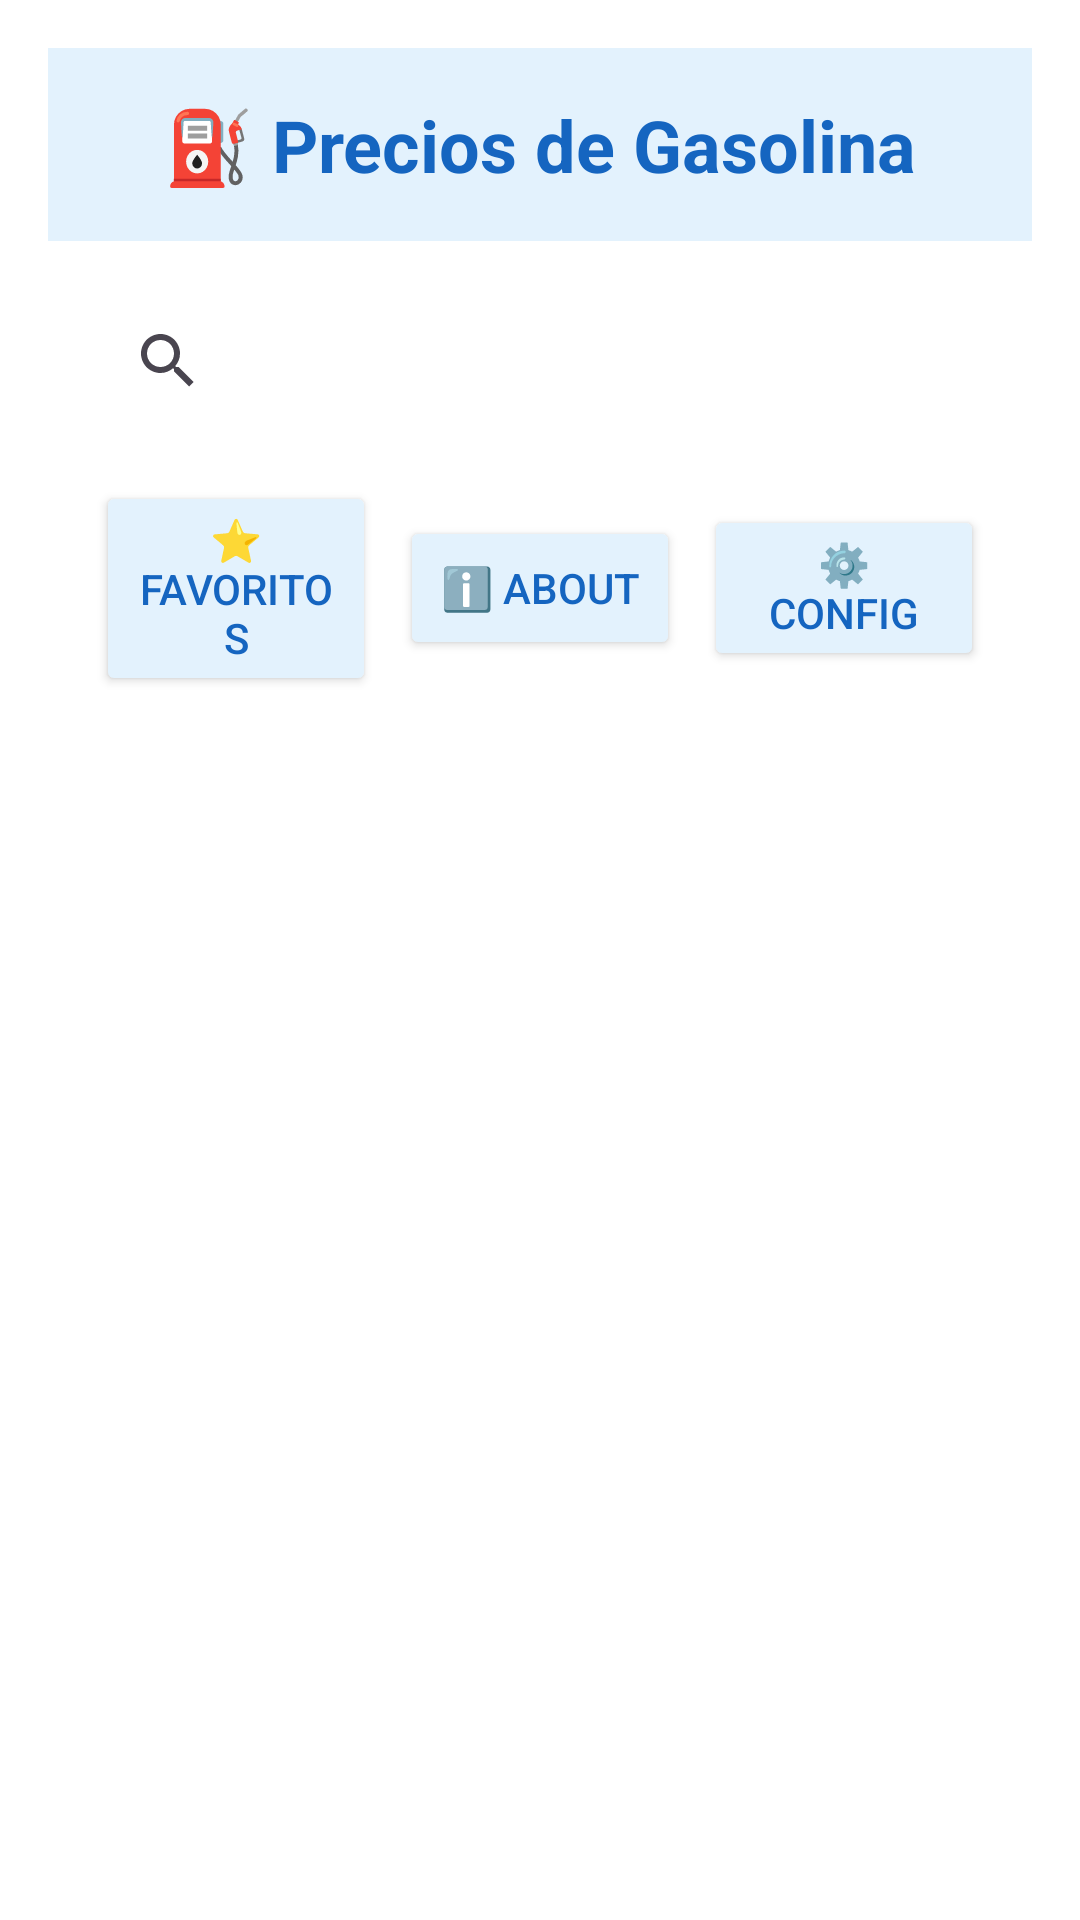

Produce the Android XML layout that renders to this screen, including the resource entries it uses.
<!-- AndroidManifest.xml: application theme Theme.Gasolina -->
<!-- res/layout/activity_main.xml -->
<?xml version="1.0" encoding="utf-8"?>
<LinearLayout xmlns:android="http://schemas.android.com/apk/res/android"
    xmlns:tools="http://schemas.android.com/tools"
    android:orientation="vertical"
    android:layout_width="match_parent"
    android:layout_height="match_parent"
    android:padding="16dp"
    android:background="?android:attr/colorBackground"
    tools:context=".MainActivity">

    
    <TextView
        android:layout_width="match_parent"
        android:layout_height="wrap_content"
        android:text="⛽ Precios de Gasolina"
        android:textSize="24sp"
        android:textStyle="bold"
        android:textColor="?attr/colorPrimary"
        android:padding="16dp"
        android:gravity="center"
        android:background="?attr/colorSurfaceVariant" />

    
    <androidx.appcompat.widget.SearchView
        android:id="@+id/searchView"
        android:layout_width="match_parent"
        android:layout_height="wrap_content"
        android:layout_marginTop="16dp"
        android:layout_marginStart="16dp"
        android:layout_marginEnd="16dp"
        android:queryHint="Buscar gasolinera"
        android:iconifiedByDefault="false"
        android:focusable="false" />

    
    <LinearLayout
        android:layout_width="match_parent"
        android:layout_height="wrap_content"
        android:orientation="horizontal"
        android:gravity="center"
        android:padding="16dp"
        android:paddingTop="8dp"
        android:paddingBottom="8dp">

        <Button
            android:id="@+id/btnFavorites"
            android:layout_width="0dp"
            android:layout_height="wrap_content"
            android:layout_weight="1"
            android:text="⭐ Favoritos"
            android:layout_marginEnd="4dp"
            android:backgroundTint="@color/light_blue"
            android:textColor="@color/blue_primary" />

        <Button
            android:id="@+id/btnAbout"
            android:layout_width="0dp"
            android:layout_height="wrap_content"
            android:layout_weight="1"
            android:text="ℹ️ About"
            android:layout_marginStart="4dp"
            android:layout_marginEnd="4dp"
            android:backgroundTint="@color/light_blue"
            android:textColor="@color/blue_primary" />

        <Button
            android:id="@+id/btnSettings"
            android:layout_width="0dp"
            android:layout_height="wrap_content"
            android:layout_weight="1"
            android:text="⚙️ Config"
            android:layout_marginStart="4dp"
            android:backgroundTint="@color/light_blue"
            android:textColor="@color/blue_primary" />

    </LinearLayout>

    <ProgressBar
        android:id="@+id/progressBar"
        style="?android:attr/progressBarStyleHorizontal"
        android:layout_width="match_parent"
        android:layout_height="8dp"
        android:visibility="gone"
        android:layout_marginStart="16dp"
        android:layout_marginEnd="16dp"
        android:indeterminate="true" />

    <androidx.recyclerview.widget.RecyclerView
        android:id="@+id/recyclerView"
        android:layout_width="match_parent"
        android:layout_height="0dp"
        android:layout_weight="1"
        android:layout_marginTop="8dp"
        android:paddingStart="16dp"
        android:paddingEnd="16dp"
        android:clipToPadding="false"
        android:background="?android:attr/colorBackground" />

</LinearLayout>
<!-- resources referenced by this layout -->
<resources>
  <color name="blue_primary">#1565C0</color>
  <color name="light_blue">#E3F2FD</color>
  <style name="Theme.Gasolina" parent="Theme.Material3.DayNight">
          
          <item name="colorPrimary">@color/primary</item>
          <item name="colorOnPrimary">@color/onPrimary</item>
          <item name="colorPrimaryContainer">@color/primaryContainer</item>
          <item name="colorOnPrimaryContainer">@color/onPrimaryContainer</item>
  
          
          <item name="colorSecondary">@color/secondary</item>
          <item name="colorOnSecondary">@color/onSecondary</item>
          <item name="colorSecondaryContainer">@color/secondaryContainer</item>
          <item name="colorOnSecondaryContainer">@color/onSecondaryContainer</item>
  
          
          <item name="android:colorBackground">@color/background</item>
          <item name="colorOnBackground">@color/onBackground</item>
  
          
          <item name="colorSurface">@color/surface</item>
          <item name="colorOnSurface">@color/onSurface</item>
          <item name="colorSurfaceVariant">@color/surfaceVariant</item>
          <item name="colorOnSurfaceVariant">@color/onSurfaceVariant</item>
  
          
          <item name="colorError">@color/error</item>
          <item name="colorOnError">@color/onError</item>
          <item name="colorErrorContainer">@color/errorContainer</item>
          <item name="colorOnErrorContainer">@color/onErrorContainer</item>
  
          
          <item name="colorOutline">@color/outline</item>
  
          
          <item name="android:statusBarColor">@color/primary</item>
          <item name="android:windowLightStatusBar">true</item>
  
          
          <item name="android:navigationBarColor">@color/surface</item>
      </style>
  <color name="primary">#1565C0</color>
  <color name="onPrimary">#FFFFFF</color>
  <color name="primaryContainer">#E3F2FD</color>
  <color name="onPrimaryContainer">#0D47A1</color>
  <color name="secondary">#0288D1</color>
  <color name="onSecondary">#FFFFFF</color>
  <color name="secondaryContainer">#B3E5FC</color>
  <color name="onSecondaryContainer">#01579B</color>
  <color name="background">#FFFFFF</color>
  <color name="onBackground">#1C1B1F</color>
  <color name="surface">#FFFFFF</color>
  <color name="onSurface">#1C1B1F</color>
  <color name="surfaceVariant">#E3F2FD</color>
  <color name="onSurfaceVariant">#49454F</color>
  <color name="error">#B3261E</color>
  <color name="onError">#FFFFFF</color>
  <color name="errorContainer">#F9DEDC</color>
  <color name="onErrorContainer">#410E0B</color>
  <color name="outline">#79747E</color>
</resources>
